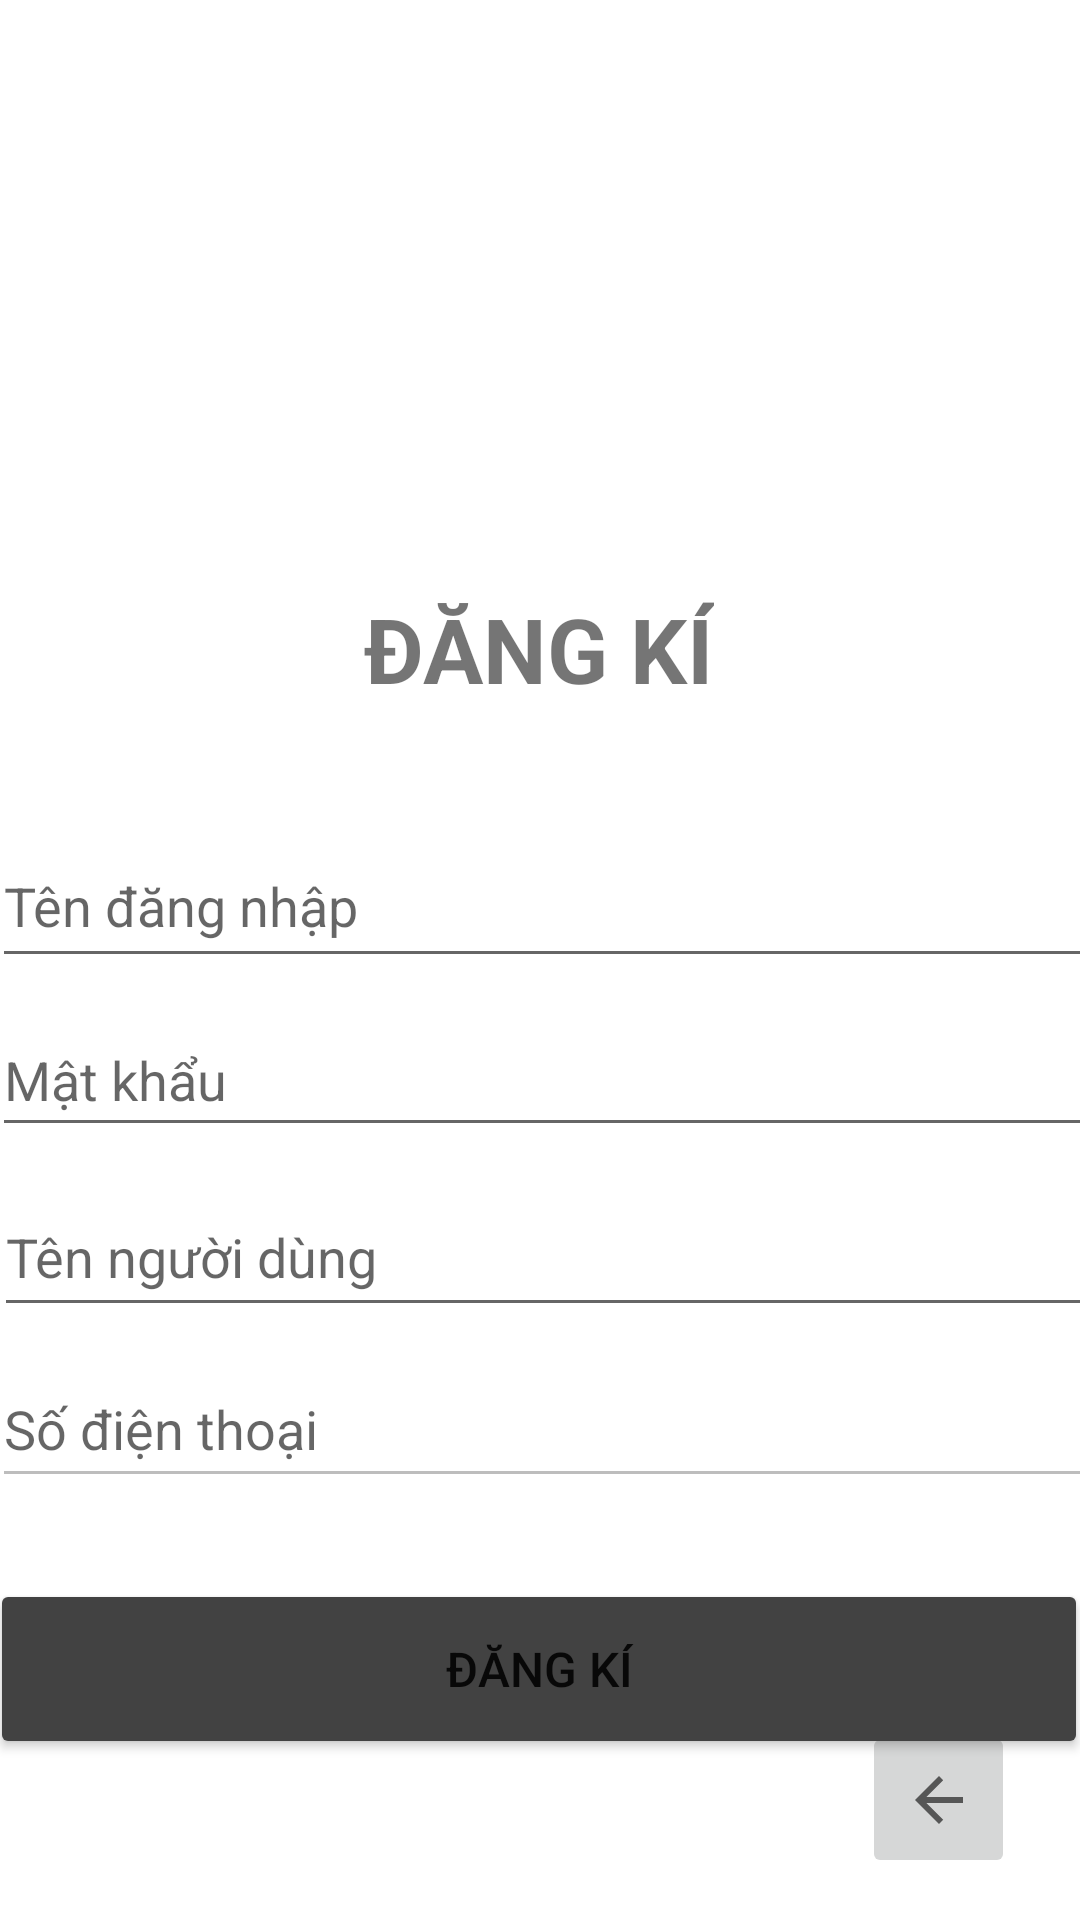

Here is an Android app screen rendered from its layout file. Give the layout XML and the strings, colors and styles it references.
<!-- AndroidManifest.xml: application theme Theme.AppThuexe -->
<!-- res/layout/activity_dang_ky.xml -->
<?xml version="1.0" encoding="utf-8"?>
<androidx.constraintlayout.widget.ConstraintLayout xmlns:android="http://schemas.android.com/apk/res/android"
    xmlns:app="http://schemas.android.com/apk/res-auto"
    xmlns:tools="http://schemas.android.com/tools"
    android:layout_width="match_parent"
    android:layout_height="match_parent"
    tools:context=".DangKyOTP.DangKy">

    <androidx.constraintlayout.widget.ConstraintLayout
        android:layout_width="match_parent"
        android:layout_height="match_parent"
        app:layout_constraintBottom_toBottomOf="parent"
        app:layout_constraintEnd_toEndOf="parent"
        app:layout_constraintStart_toStartOf="parent"
        app:layout_constraintTop_toTopOf="parent">


        <TextView
            android:id="@+id/textView42"
            android:layout_width="wrap_content"
            android:layout_height="wrap_content"
            android:text="ĐĂNG KÍ"
            android:textSize="30dp"
            android:textStyle="bold"
            app:layout_constraintBottom_toBottomOf="parent"
            app:layout_constraintEnd_toEndOf="parent"
            app:layout_constraintHorizontal_bias="0.498"
            app:layout_constraintStart_toStartOf="parent"
            app:layout_constraintTop_toTopOf="parent"
            app:layout_constraintVertical_bias="0.327" />

        <ImageButton
            android:id="@+id/btnBackdk"
            android:layout_width="51dp"
            android:layout_height="52dp"
            android:onClick="quaylai"
            app:layout_constraintBottom_toBottomOf="parent"
            app:layout_constraintEnd_toEndOf="parent"
            app:layout_constraintHorizontal_bias="0.93"
            app:layout_constraintStart_toStartOf="parent"
            app:layout_constraintTop_toTopOf="parent"
            app:layout_constraintVertical_bias="0.976"
            app:srcCompat="?attr/actionModeCloseDrawable"
            tools:ignore="SpeakableTextPresentCheck,DuplicateClickableBoundsCheck" />

        <EditText
            android:id="@+id/txtTKdk"
            android:layout_width="367dp"
            android:layout_height="51dp"
            android:ems="10"
            android:hint="Tên đăng nhập"
            android:inputType="textPersonName"
            android:minHeight="48dp"
            android:text=""
            android:textColor="@color/black"
            app:layout_constraintBottom_toBottomOf="parent"
            app:layout_constraintEnd_toEndOf="parent"
            app:layout_constraintHorizontal_bias="0.431"
            app:layout_constraintStart_toStartOf="parent"
            app:layout_constraintTop_toTopOf="parent"
            app:layout_constraintVertical_bias="0.467"
            tools:ignore="DuplicateClickableBoundsCheck" />

        <EditText
            android:id="@+id/txtMKdk"
            android:layout_width="367dp"
            android:layout_height="48dp"
            android:ems="10"
            android:hint="Mật khẩu"
            android:inputType="textPersonName"
            android:minHeight="48dp"
            android:textColor="@color/black"
            app:layout_constraintBottom_toBottomOf="parent"
            app:layout_constraintEnd_toEndOf="parent"
            app:layout_constraintHorizontal_bias="0.431"
            app:layout_constraintStart_toStartOf="parent"
            app:layout_constraintTop_toTopOf="parent"
            app:layout_constraintVertical_bias="0.565"
            tools:ignore="DuplicateClickableBoundsCheck" />

        <EditText
            android:id="@+id/txtTen"
            android:layout_width="366dp"
            android:layout_height="50dp"
            android:ems="10"
            android:hint="Tên người dùng"
            android:inputType="textPersonName"
            android:minHeight="48dp"
            android:textColor="@color/black"
            app:layout_constraintBottom_toBottomOf="parent"
            app:layout_constraintEnd_toEndOf="parent"
            app:layout_constraintHorizontal_bias="0.444"
            app:layout_constraintStart_toStartOf="parent"
            app:layout_constraintTop_toTopOf="parent"
            app:layout_constraintVertical_bias="0.665"
            tools:ignore="DuplicateClickableBoundsCheck" />

        <EditText
            android:id="@+id/txtSDT"
            android:layout_width="367dp"
            android:layout_height="49dp"
            android:ems="10"
            android:enabled="false"
            android:hint="Số điện thoại"
            android:inputType="number"
            android:minHeight="48dp"
            android:textColor="@color/black"
            app:layout_constraintBottom_toBottomOf="parent"
            app:layout_constraintEnd_toEndOf="parent"
            app:layout_constraintHorizontal_bias="0.454"
            app:layout_constraintStart_toStartOf="parent"
            app:layout_constraintTop_toTopOf="parent"
            app:layout_constraintVertical_bias="0.762"
            tools:ignore="DuplicateClickableBoundsCheck" />

        <TextView
            android:id="@+id/lbtbkhieunai"
            android:layout_width="209dp"
            android:layout_height="27dp"
            android:text=""
            app:layout_constraintBottom_toBottomOf="parent"
            app:layout_constraintEnd_toEndOf="parent"
            app:layout_constraintStart_toStartOf="parent"
            app:layout_constraintTop_toTopOf="parent"
            app:layout_constraintVertical_bias="0.392" />

        <Button
            android:id="@+id/btnDK"
            android:layout_width="366dp"
            android:layout_height="60dp"
            android:onClick="dangkytk"
            android:text="Đăng kí"
            android:textSize="16sp"
            app:backgroundTint="@color/cardview_dark_background"
            app:layout_constraintBottom_toBottomOf="parent"
            app:layout_constraintEnd_toEndOf="parent"
            app:layout_constraintHorizontal_bias="0.644"
            app:layout_constraintStart_toStartOf="parent"

            app:layout_constraintTop_toBottomOf="@+id/txtSDT"
            app:layout_constraintVertical_bias="0.333"
            tools:ignore="DuplicateClickableBoundsCheck" />

    </androidx.constraintlayout.widget.ConstraintLayout>
</androidx.constraintlayout.widget.ConstraintLayout>
<!-- resources referenced by this layout -->
<resources>
  <style name="Theme.AppThuexe" parent="Theme.MaterialComponents.DayNight.DarkActionBar">
          
          <item name="colorPrimary">@color/purple_500</item>
          <item name="colorPrimaryVariant">@color/purple_700</item>
          <item name="colorOnPrimary">@color/white</item>
          
          <item name="colorSecondary">@color/teal_200</item>
          <item name="colorSecondaryVariant">@color/teal_700</item>
          <item name="colorOnSecondary">@color/black</item>
          
          <item name="android:statusBarColor" tools:targetApi="l">?attr/colorPrimaryVariant</item>
          
      </style>
  <!-- not gathered from this repository: default colours our renderer supplied (Android Studio template values) -->
  <color name="purple_500">#FF6200EE</color>
  <color name="purple_700">#FF3700B3</color>
  <color name="teal_200">#FF03DAC5</color>
  <color name="teal_700">#FF018786</color>
  <color name="black">#FF000000</color>
  <color name="white">#FFFFFFFF</color>
</resources>
